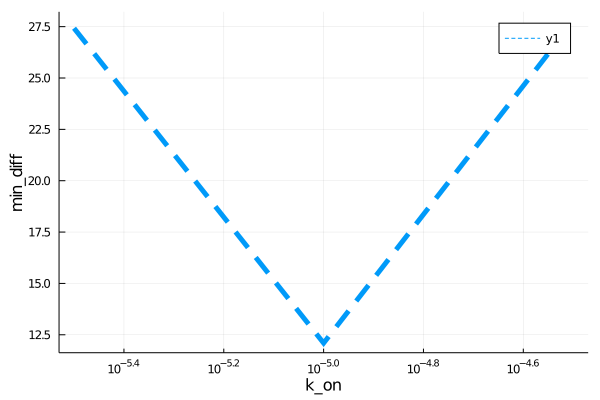

Values plotted in this chart, from the file beside it:
para, error
3.162277660168379e-6, 27.42
9.999999999999999e-6, 12.1
3.1622776601683795e-5, 27.75
